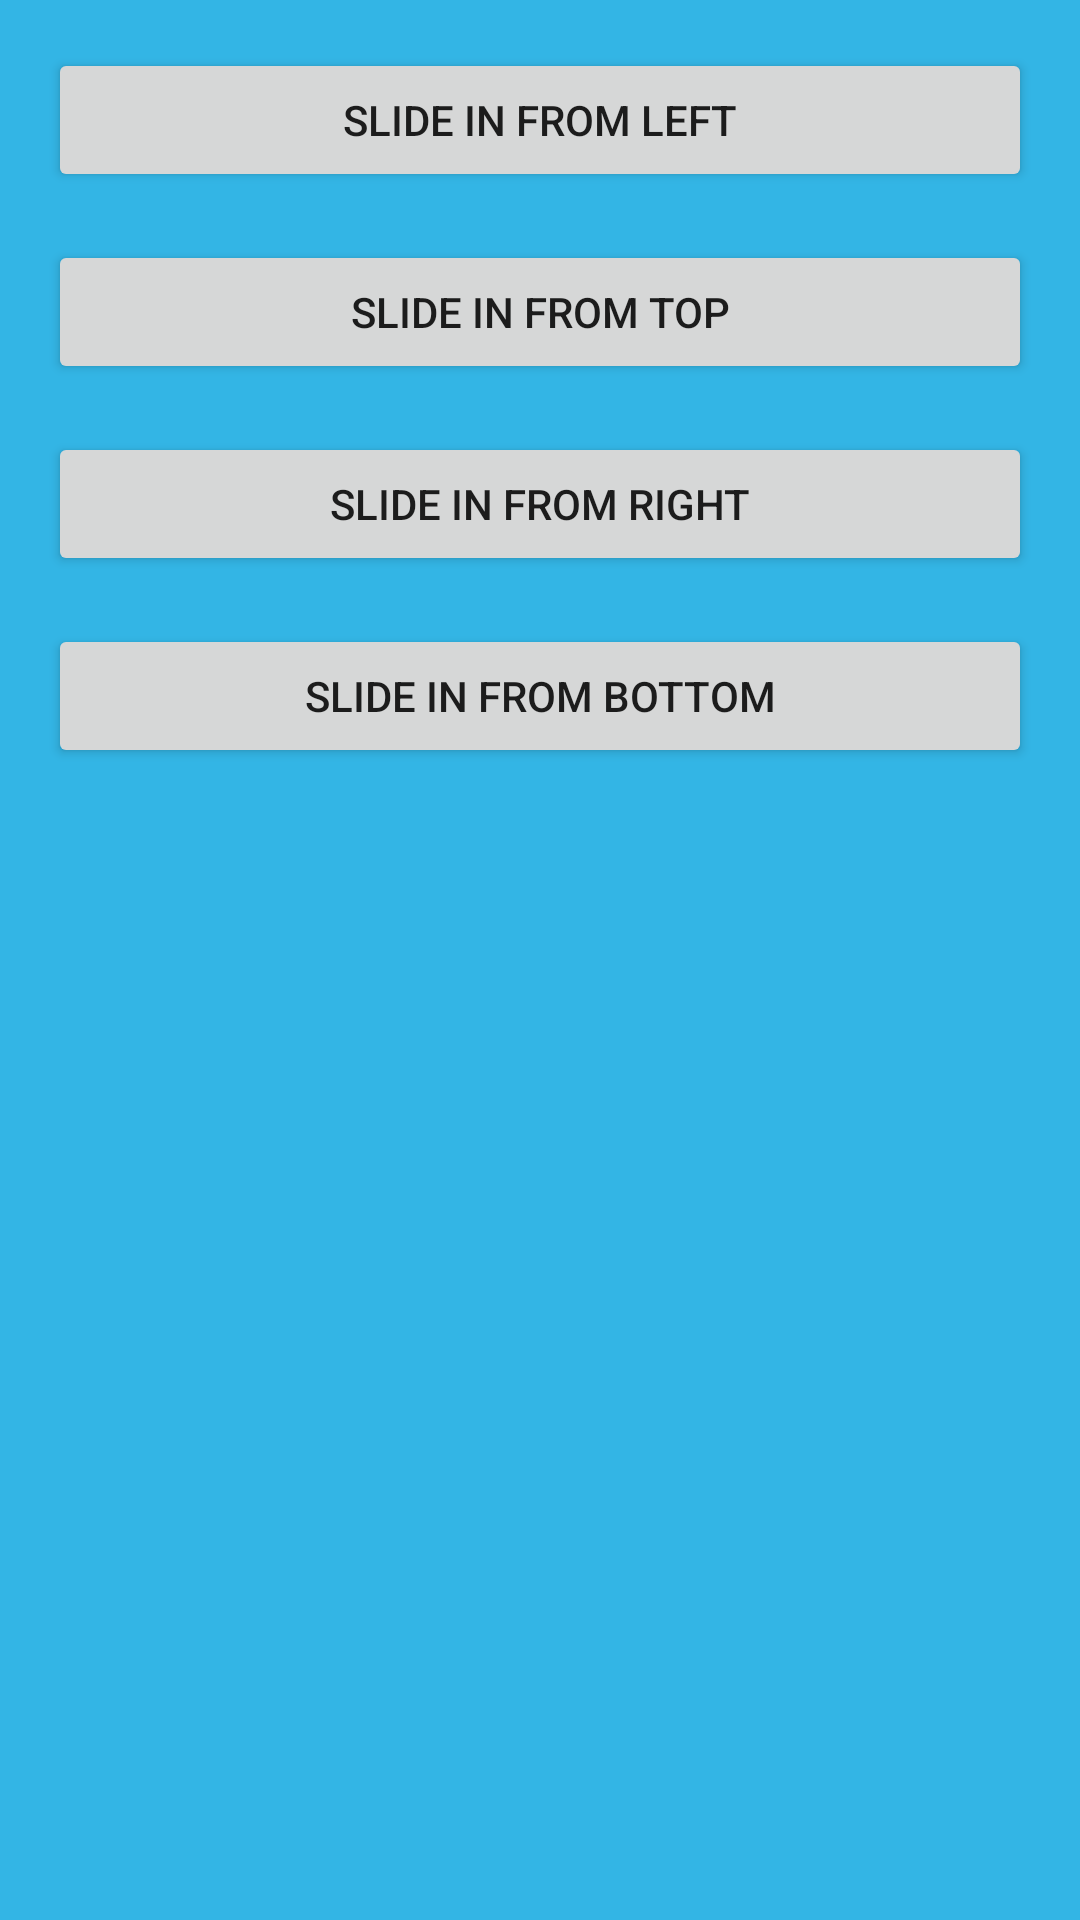

Reconstruct the res/layout file that produces this screen, plus the resources it refers to.
<!-- AndroidManifest.xml: application theme AppTheme -->
<!-- res/layout/activity_transition_animation_sample.xml -->
<?xml version="1.0" encoding="utf-8"?>
<ScrollView xmlns:android="http://schemas.android.com/apk/res/android"
    xmlns:tools="http://schemas.android.com/tools"
    android:layout_width="match_parent"
    android:layout_height="match_parent"
    android:background="@android:color/holo_blue_light"
    android:padding="@dimen/horizonal_padding"
    tools:context=".animation.activitytransition.ActivityTransitionAnimationSampleActivity">

    <LinearLayout
        android:layout_width="match_parent"
        android:layout_height="match_parent"
        android:orientation="vertical">

        <Button
            android:id="@+id/bt_from_left"
            android:layout_width="match_parent"
            android:layout_height="wrap_content"
            android:layout_marginBottom="@dimen/margin_vertical"
            android:text="Slide in from left" />

        <Button
            android:id="@+id/bt_from_top"
            android:layout_width="match_parent"
            android:layout_height="wrap_content"
            android:layout_marginBottom="@dimen/margin_vertical"
            android:text="Slide in from top" />

        <Button
            android:id="@+id/bt_from_right"
            android:layout_width="match_parent"
            android:layout_height="wrap_content"
            android:layout_marginBottom="@dimen/margin_vertical"
            android:text="Slide in from right" />

        <Button
            android:id="@+id/bt_from_bottom"
            android:layout_width="match_parent"
            android:layout_height="wrap_content"
            android:layout_marginBottom="@dimen/margin_vertical"
            android:text="Slide in from bottom" />

    </LinearLayout>

</ScrollView>
<!-- resources referenced by this layout -->
<resources>
  <dimen name="horizonal_padding">16dp</dimen>
  <dimen name="margin_vertical">16dp</dimen>
  <style name="AppTheme" parent="Theme.AppCompat.Light.DarkActionBar">
          
          <item name="colorPrimary">@color/colorPrimary</item>
          <item name="colorPrimaryDark">@color/colorPrimaryDark</item>
          <item name="colorAccent">@color/colorAccent</item>
          <item name="android:windowTranslucentStatus">false</item>
          <item name="android:windowDrawsSystemBarBackgrounds">true</item>
  
          
  
      </style>
  <!-- not gathered from this repository: default colours our renderer supplied (Android Studio template values) -->
  <color name="colorPrimary">#FF6200EE</color>
  <color name="colorPrimaryDark">#FF3700B3</color>
  <color name="colorAccent">#FF03DAC5</color>
</resources>
